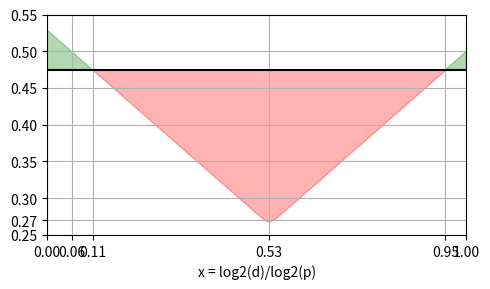

Write the Python code that produced this figure. (Note: this script raises an exception after producing the figure.)
import numpy as np
import matplotlib.pyplot as plt
from math import sqrt, log, log2
from scipy.optimize import root_scalar, minimize_scalar

log2_p = 256
p = 2**log2_p
log_p = log(p)
sqrt_p = sqrt(p)

# Define the function whose crossings we want to find
def normalized_value(x):
    d = 2**(log2(p)*x)
    a = log(p) * sqrt(p/d) + sqrt(d)
    return log2(a)/log2(p)

# Function to find a crossing (returns zero when function crosses a threshold)
def find_crossing(x, threshold):
    return normalized_value(x) - threshold

# Find precise crossing points using numerical methods
threshold = 0.475
target_value = 0.5

# First 0.5 crossing
result_05 = root_scalar(lambda x: find_crossing(x, target_value),
                       bracket=[0.05, 0.15], method='brentq')
x_05 = result_05.root

# First threshold crossing
result_first = root_scalar(lambda x: find_crossing(x, threshold),
                          bracket=[0.08, 0.15], method='brentq')
x_first = result_first.root

# Second threshold crossing
result_second = root_scalar(lambda x: find_crossing(x, threshold),
                           bracket=[0.9, 0.98], method='brentq')
x_second = result_second.root

# Find the minimum value
result_min = minimize_scalar(normalized_value, bounds=(0.00001, 0.99999), method='bounded')
x_min = result_min.x
y_min = normalized_value(x_min)

# Round values for display
x_05_rounded = round(x_05, 2)
x_first_rounded = round(x_first, 2)
x_second_rounded = round(x_second, 2)
x_min_rounded = round(x_min, 2)

# Create the plot
# Use exact boundaries from 0 to 1
x_values = np.linspace(0.00001, 0.99999, 1000)
y_values = np.array([normalized_value(x) for x in x_values])

plt.figure(figsize=(5, 3))

# Plot the full line in black
#plt.plot(x_values, y_values, 'black', linewidth=2)

# Fill areas above/below threshold
plt.fill_between(x_values, y_values, threshold,
                where=(y_values >= threshold),
                alpha=0.3, color='green', label=f'Good (≥ {threshold})')

plt.fill_between(x_values, y_values, threshold,
                where=(y_values < threshold),
                alpha=0.3, color='red', label=f'Bad (< {threshold})')

# Add horizontal lines at thresholds
plt.axhline(y=threshold, color='black')

# Add horizontal line at minimum y value
#plt.axhline(y=y_min, color='red', linestyle=':', linewidth=1)

# Mark the minimum point with a star
#plt.plot(x_min, y_min, 'r*', markersize=10, label=f'Minimum ({x_min_rounded}, {round(y_min, 4)})')

# Custom x-ticks to include only 0, 1, the crossing points, and the minimum point
custom_ticks = [0.0, x_first_rounded, x_05_rounded, x_min_rounded, x_second_rounded, 1.0]
plt.xticks(custom_ticks, [f"{x:.2f}" for x in custom_ticks])

# Custom y-ticks to include the minimum value
y_min_rounded = round(y_min, 2)
y_ticks = list(plt.yticks()[0])  # Get current y-ticks
if y_min_rounded not in y_ticks:
    y_ticks.append(y_min_rounded)
    y_ticks.sort()
    plt.yticks(y_ticks)

# Set exact x-axis limits
plt.xlim(0, 1)

# Set labels and title
plt.xlabel('x = log2(d)/log2(p)')
#plt.ylabel('y = log2(O(log(p)*sqrt(p/d)+sqrt(d)))/log2(p)')
#plt.title('Functions vs sqrt(p) where p = 2^256')
plt.grid(True)
#plt.legend()
plt.tight_layout()
plt.savefig(f"graphs/cheon_resistance.png", dpi=300)
plt.savefig(f"graphs/cheon_resistance.svg", dpi=300)
#plt.show()

# Print the exact crossing points and minimum for reference
print(f"Highest y value", y_values[0])
print(f"First 0.5 crossing at x = {x_05:.6f} (rounded to {x_05_rounded})")
print(f"First threshold crossing at x = {x_first:.6f} (rounded to {x_first_rounded})")
print(f"Second threshold crossing at x = {x_second:.6f} (rounded to {x_second_rounded})")
print(f"Minimum value occurs at x = {x_min:.6f} (rounded to {x_min_rounded})")
print(f"The minimum y value is {y_min:.6f}")